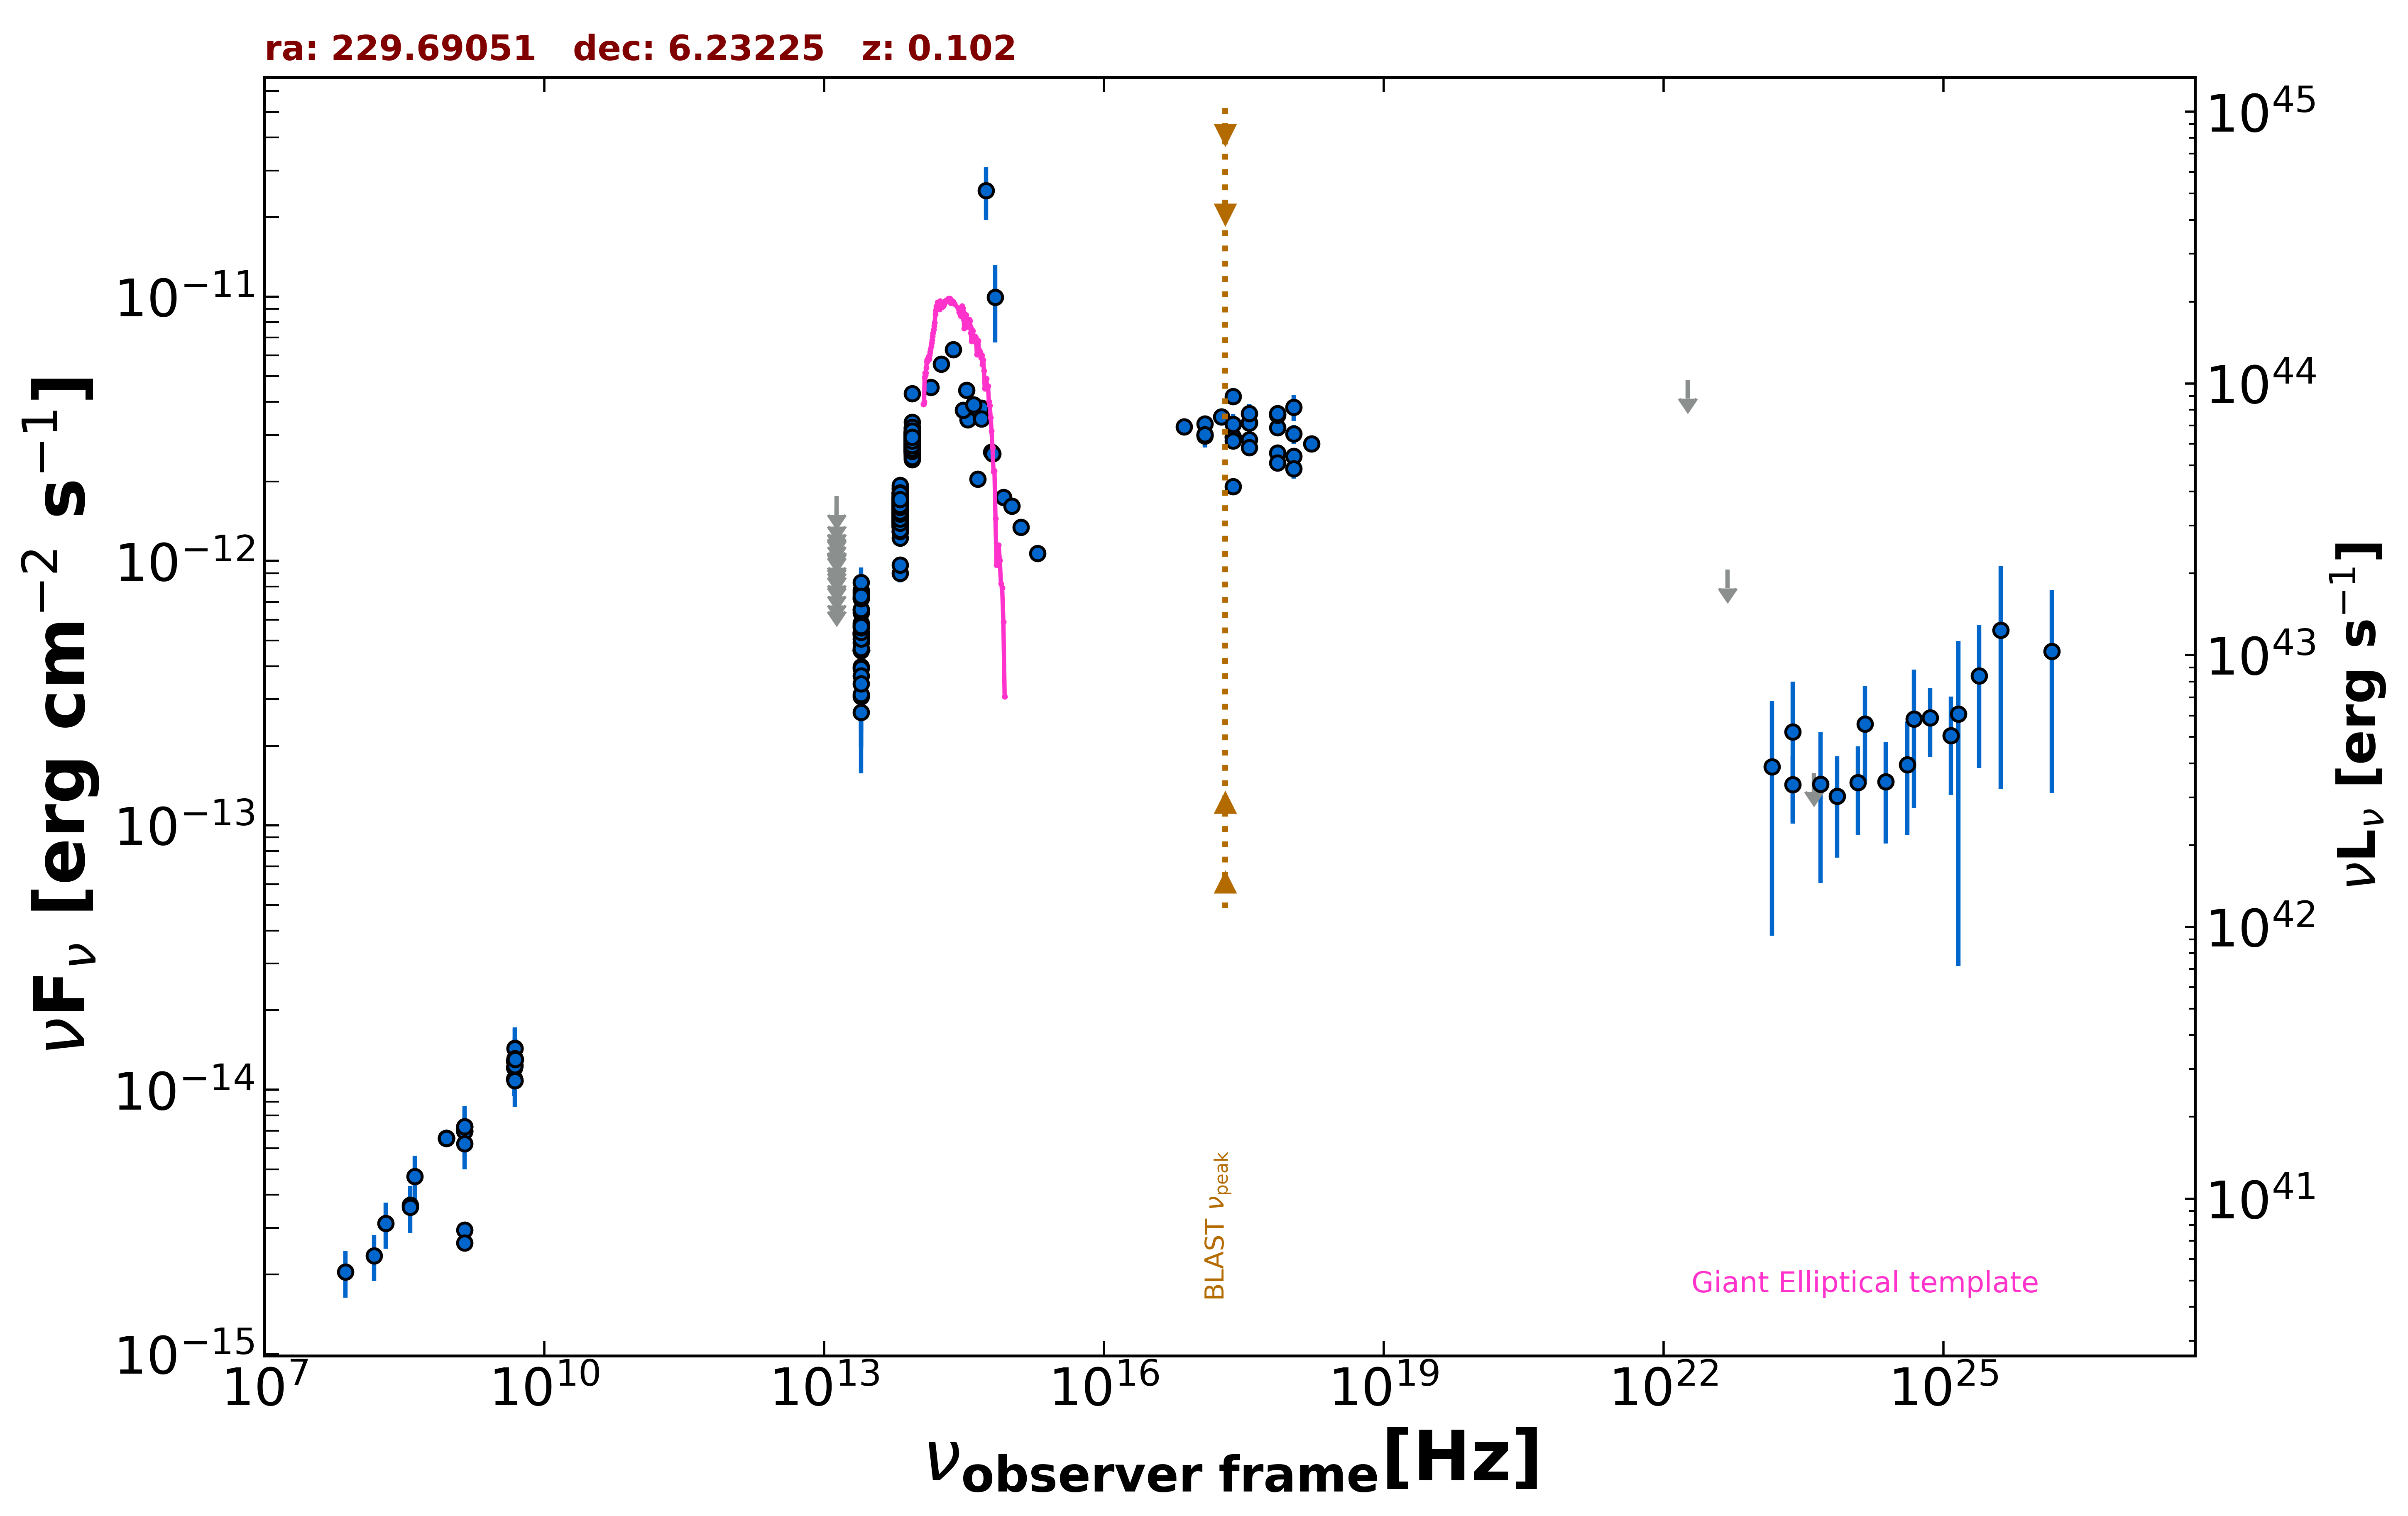

Source data for this figure (header and first rows):
freq., flux, err_flux, MJD_start, MJD_end, flag, catalog, reference
1.400e+09, 2.952e-15, 2.000e-18, 55000, 55000, , FIRST, White et al. 1997  ApJ  475 479
1.400e+09, 2.638e-15, 2.500e-18, 55000, 55000, , FIRST, White et al. 1997  ApJ  475 479
1.400e+09, 6.957e-15, 2.605e-16, 55000, 55000, , NVSS, Condon et al. 1998  AJ  115  1693
8.870e+08, 6.553e-15, 4.665e-16, 55000, 55000, , RACS, Hale et al. 2021  PASA  38  e058
8.870e+08, 6.553e-15, 4.665e-16, 55000, 55000, , RACS, Hale et al. 2021  PASA  38  e058
8.870e+08, 6.553e-15, 4.665e-16, 55000, 55000, , RACS, Hale et al. 2021  PASA  38  e058
8.870e+08, 6.553e-15, 4.665e-16, 55000, 55000, , RACS, Hale et al. 2021  PASA  38  e058
8.870e+08, 6.553e-15, 4.665e-16, 55000, 55000, , RACS, Hale et al. 2021  PASA  38  e058
2.418e+17, 2.946e-12, 2.500e-14, 55000, 55000, , 4XMM-DR13, Webb et al. 2020  A&A  641  A136
7.253e+16, 3.217e-12, 3.500e-14, 55000, 55000, , 4XMM-DR13, Webb et al. 2020  A&A  641  A136
1.813e+17, 3.513e-12, 3.200e-14, 55000, 55000, , 4XMM-DR13, Webb et al. 2020  A&A  641  A136
3.627e+17, 3.345e-12, 3.100e-14, 55000, 55000, , 4XMM-DR13, Webb et al. 2020  A&A  641  A136
7.253e+17, 3.202e-12, 4.700e-14, 55000, 55000, , 4XMM-DR13, Webb et al. 2020  A&A  641  A136
1.692e+18, 2.773e-12, 8.200e-14, 55000, 55000, , 4XMM-DR13, Webb et al. 2020  A&A  641  A136
2.418e+17, 4.192e-12, 3.065e-13, 55000, 55000, , RASS, Boller et al. 2016  A&A  103  1
2.418e+17, 2.943e-12, 1.400e-13, 57376, 57386, , 1OUSX, Giommi et al. in preparation
1.209e+17, 3.002e-12, 1.400e-13, 57376, 57386, , 1OUSX, Giommi et al. in preparation
3.627e+17, 2.884e-12, 1.400e-13, 57376, 57386, , 1OUSX, Giommi et al. in preparation
7.253e+17, 2.563e-12, 7.700e-14, 57376, 57386, , 1OUSX, Giommi et al. in preparation
1.088e+18, 2.488e-12, 1.670e-13, 57376, 57386, , 1OUSX, Giommi et al. in preparation
7.253e+17, 3.561e-12, 1.235e-13, 55000, 55000, , 2SXPS, Evans et al. 2020  ApJS  247  54
1.209e+17, 3.306e-12, 1.785e-13, 55000, 55000, , 2SXPS, Evans et al. 2020  ApJS  247  54
3.627e+17, 3.328e-12, 1.855e-13, 55000, 55000, , 2SXPS, Evans et al. 2020  ApJS  247  54
1.088e+18, 3.024e-12, 2.460e-13, 55000, 55000, , 2SXPS, Evans et al. 2020  ApJS  247  54
2.418e+17, 1.911e-12, 1.280e-13, 55000, 55000, , IPC2E, Harris et al. 1990  VizieR  IX/13/2e
4.800e+09, 1.282e-14, 1.155e-15, 55000, 55000, , GB6, Gregory et al. 1996  ApJS  103  427
4.800e+09, 1.099e-14, 1.537e-15, 55000, 55000, , GB87, Gregory et al. 1992  VizieR  VIII/14/j20…
4.850e+09, 1.082e-14, 0.000e+00, 55000, 55000, , NORTH20, White and Becker  1992  ApJS  79  331
1.400e+09, 7.252e-15, 0.000e+00, 55000, 55000, , NORTH20, White and Becker  1992  ApJS  79  331
3.650e+08, 3.665e-15, 0.000e+00, 55000, 55000, , NORTH20, White and Becker  1992  ApJS  79  331
4.800e+09, 1.210e-14, 8.150e-16, 55000, 55000, , PMN, Griffith et al. 1993-1996  VizieR  VIII/…
1.389e+14, 4.547e-12, 2.305e-13, 55000, 55000, , 2MASS, Skrutskie et al. 2006  AJ  131  1163
1.804e+14, 5.562e-12, 3.485e-13, 55000, 55000, , 2MASS, Skrutskie et al. 2006  AJ  131  1163
2.427e+14, 6.309e-12, 3.780e-13, 55000, 55000, , 2MASS, Skrutskie et al. 2006  AJ  131  1163
8.817e+13, 2.763e-12, 5.000e-15, 55000, 55000, , UNWISE, Schlafly et al. 2019  ApJS  240  30
6.517e+13, 1.653e-12, 5.500e-15, 55000, 55000, , UNWISE, Schlafly et al. 2019  ApJS  240  30
8.817e+13, 2.919e-12, 6.200e-14, 55000, 55000, , WISE, Wright et al. 2010  AJ  140  1868
6.517e+13, 1.667e-12, 3.400e-14, 55000, 55000, , WISE, Wright et al. 2010  AJ  140  1868
2.498e+13, 5.320e-13, 2.600e-14, 55000, 55000, , WISE, Wright et al. 2010  AJ  140  1868
1.363e+13, 4.938e-13, 1.049e-13, 55000, 55000, , WISE, Wright et al. 2010  AJ  140  1868
8.817e+13, 3.355e-12, 8.650e-14, 56876, 56876, , NEOWISE, Mainzer et al. 2014  ApJ  792  30
6.517e+13, 1.704e-12, 5.650e-14, 56876, 56876, , NEOWISE, Mainzer et al. 2014  ApJ  792  30
8.817e+13, 2.645e-12, 7.550e-14, 56876, 56876, , NEOWISE, Mainzer et al. 2014  ApJ  792  30
6.517e+13, 1.648e-12, 6.050e-14, 56876, 56876, , NEOWISE, Mainzer et al. 2014  ApJ  792  30
8.817e+13, 2.941e-12, 8.100e-14, 56873, 56873, , NEOWISE, Mainzer et al. 2014  ApJ  792  30
6.517e+13, 1.819e-12, 1.055e-13, 56873, 56873, , NEOWISE, Mainzer et al. 2014  ApJ  792  30
8.817e+13, 2.863e-12, 6.600e-14, 56876, 56876, , NEOWISE, Mainzer et al. 2014  ApJ  792  30
6.517e+13, 1.682e-12, 7.300e-14, 56876, 56876, , NEOWISE, Mainzer et al. 2014  ApJ  792  30
8.817e+13, 2.755e-12, 6.850e-14, 56876, 56876, , NEOWISE, Mainzer et al. 2014  ApJ  792  30
6.517e+13, 1.581e-12, 5.850e-14, 56876, 56876, , NEOWISE, Mainzer et al. 2014  ApJ  792  30
8.817e+13, 2.824e-12, 7.000e-14, 56876, 56876, , NEOWISE, Mainzer et al. 2014  ApJ  792  30
6.517e+13, 1.665e-12, 6.300e-14, 56876, 56876, , NEOWISE, Mainzer et al. 2014  ApJ  792  30
8.817e+13, 3.018e-12, 8.600e-14, 56876, 56876, , NEOWISE, Mainzer et al. 2014  ApJ  792  30
6.517e+13, 1.545e-12, 5.850e-14, 56876, 56876, , NEOWISE, Mainzer et al. 2014  ApJ  792  30
8.817e+13, 2.895e-12, 7.700e-14, 56873, 56873, , NEOWISE, Mainzer et al. 2014  ApJ  792  30
6.517e+13, 1.688e-12, 7.150e-14, 56873, 56873, , NEOWISE, Mainzer et al. 2014  ApJ  792  30
8.817e+13, 2.788e-12, 6.650e-14, 56876, 56876, , NEOWISE, Mainzer et al. 2014  ApJ  792  30
6.517e+13, 1.695e-12, 5.650e-14, 56876, 56876, , NEOWISE, Mainzer et al. 2014  ApJ  792  30
8.817e+13, 2.847e-12, 6.800e-14, 56876, 56876, , NEOWISE, Mainzer et al. 2014  ApJ  792  30
6.517e+13, 1.526e-12, 7.050e-14, 56876, 56876, , NEOWISE, Mainzer et al. 2014  ApJ  792  30
... 651 more rows
